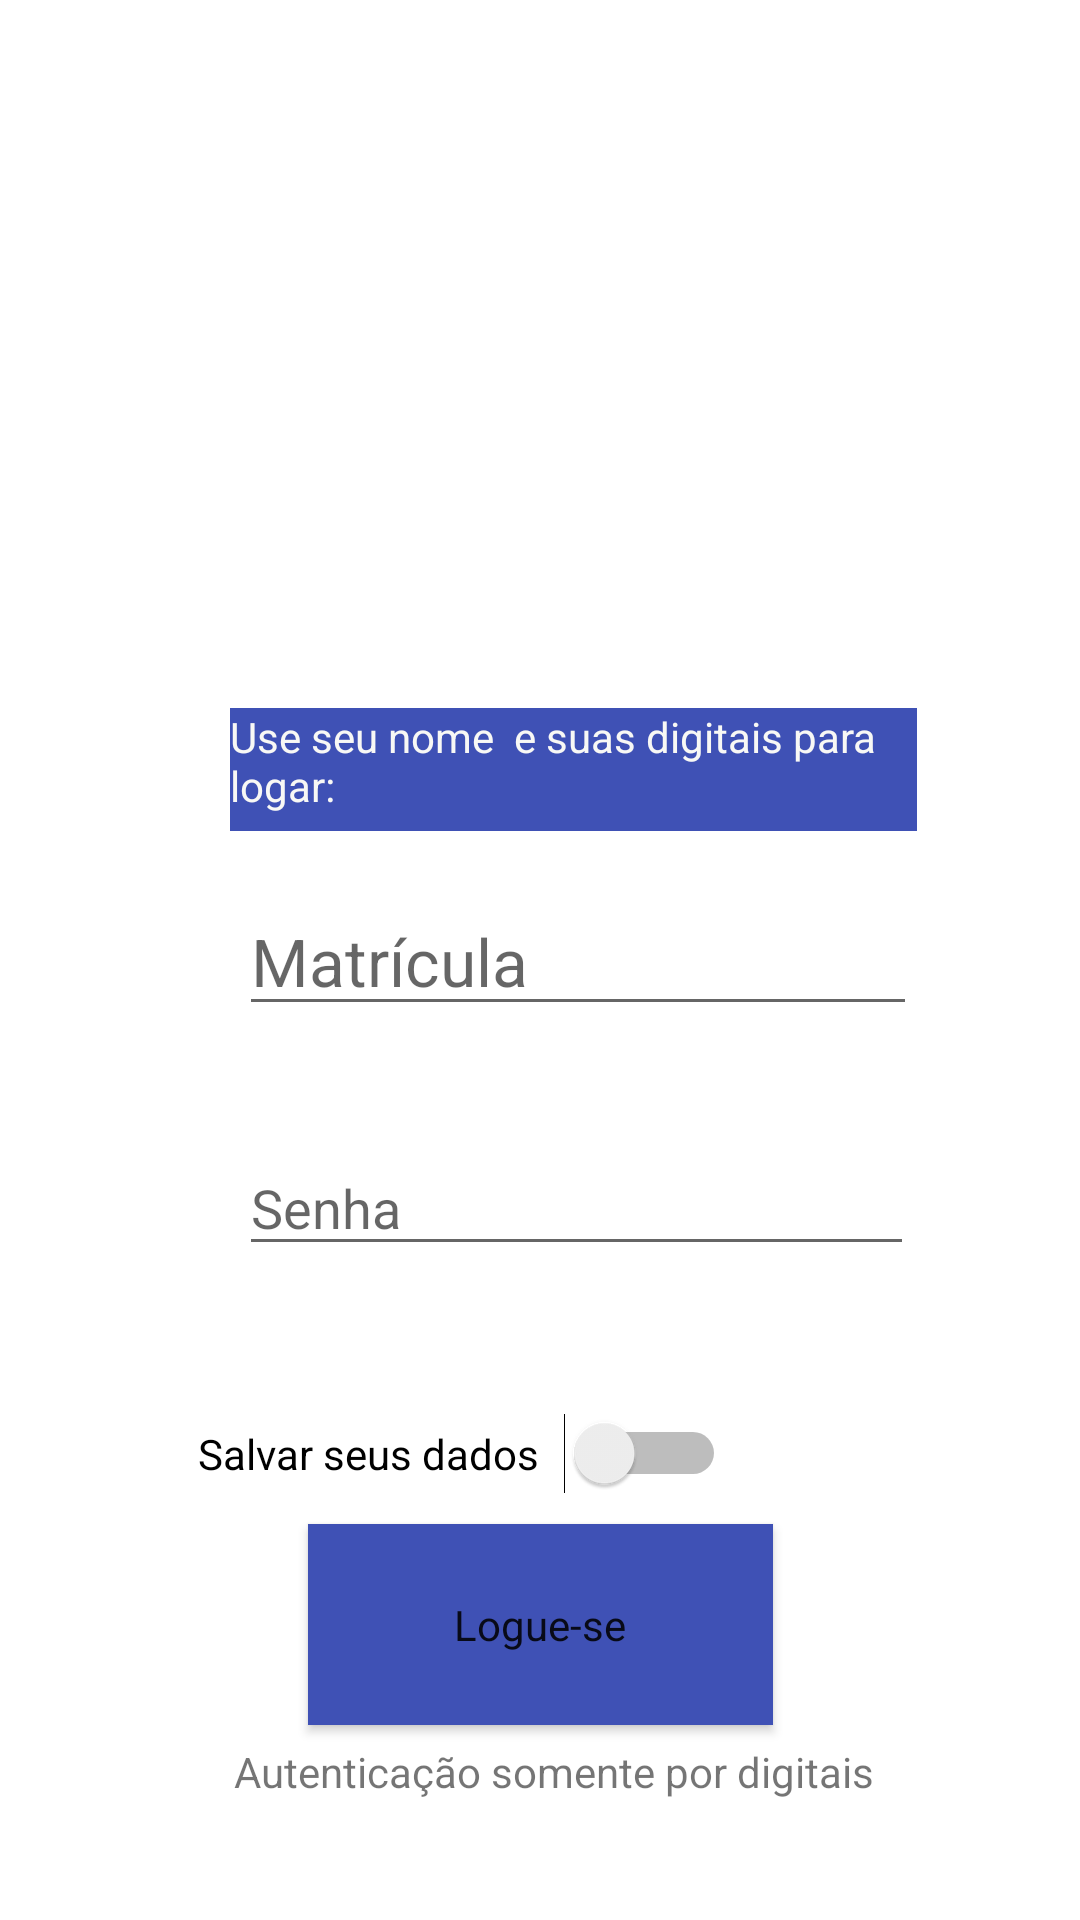

Write the Android layout XML for this screen, with the resource values it uses.
<!-- AndroidManifest.xml: application theme Theme.BometriaAPS -->
<!-- res/layout/activity_main.xml -->
<?xml version="1.0" encoding="utf-8"?>
<androidx.constraintlayout.widget.ConstraintLayout xmlns:android="http://schemas.android.com/apk/res/android"
    xmlns:app="http://schemas.android.com/apk/res-auto"
    xmlns:tools="http://schemas.android.com/tools"
    android:layout_width="match_parent"
    android:layout_height="match_parent"
    tools:context=".MainActivity">

    <TextView
        android:id="@+id/logo"
        android:layout_width="229dp"
        android:layout_height="41dp"
        android:layout_marginStart="102dp"
        android:layout_marginLeft="102dp"
        android:layout_marginTop="6dp"
        android:layout_marginEnd="80dp"
        android:layout_marginRight="80dp"
        android:layout_marginBottom="17dp"
        android:background="#3F51B5"
        android:text="Use seu nome  e suas digitais para logar:"
        android:textColor="#F8F8F5"
        app:layout_constraintBottom_toTopOf="@+id/ptxtname"
        app:layout_constraintEnd_toEndOf="parent"
        app:layout_constraintStart_toStartOf="parent"
        app:layout_constraintTop_toBottomOf="@+id/imageView" />

    <EditText
        android:id="@+id/ptxtname"
        android:layout_width="226dp"
        android:layout_height="42dp"
        android:layout_marginStart="105dp"
        android:layout_marginLeft="105dp"
        android:layout_marginTop="6dp"
        android:layout_marginEnd="80dp"
        android:layout_marginRight="80dp"
        android:layout_marginBottom="32dp"
        android:ems="10"
        android:hint="Matrícula"
        android:inputType="textPersonName"
        android:textAppearance="@style/TextAppearance.AppCompat.Large"
        app:layout_constraintBottom_toTopOf="@+id/txtPass"
        app:layout_constraintEnd_toEndOf="parent"
        app:layout_constraintStart_toStartOf="parent"
        app:layout_constraintTop_toBottomOf="@+id/logo" />

    <Button
        android:id="@+id/btn1"
        android:layout_width="155dp"
        android:layout_height="67dp"
        android:layout_marginStart="128dp"
        android:layout_marginLeft="128dp"
        android:layout_marginTop="6dp"
        android:layout_marginEnd="128dp"
        android:layout_marginRight="128dp"
        android:layout_marginBottom="27dp"
        android:background="#0729E1"
        android:text="Logue-se"
        android:textAppearance="@style/TextAppearance.AppCompat.Body1"
        android:visibility="visible"
        app:backgroundTint="#3F51B5"
        app:layout_constraintBottom_toTopOf="@+id/txtv1"
        app:layout_constraintEnd_toEndOf="parent"
        app:layout_constraintStart_toStartOf="parent"
        app:layout_constraintTop_toBottomOf="@+id/switch1"
        tools:text="Logar"
        tools:visibility="visible" />

    <TextView
        android:id="@+id/txtv1"
        android:layout_width="wrap_content"
        android:layout_height="wrap_content"
        android:layout_marginStart="103dp"
        android:layout_marginLeft="103dp"
        android:layout_marginTop="6dp"
        android:layout_marginEnd="94dp"
        android:layout_marginRight="94dp"
        android:text="Autenticação somente por digitais"
        app:layout_constraintEnd_toEndOf="parent"
        app:layout_constraintStart_toStartOf="parent"
        app:layout_constraintTop_toBottomOf="@+id/btn1" />

    <Switch
        android:id="@+id/switch1"
        android:layout_width="176dp"
        android:layout_height="29dp"
        android:layout_marginStart="117dp"
        android:layout_marginLeft="117dp"
        android:layout_marginTop="6dp"
        android:layout_marginEnd="118dp"
        android:layout_marginRight="118dp"
        android:layout_marginBottom="3dp"
        android:text="Salvar seus dados"
        app:layout_constraintBottom_toTopOf="@+id/btn1"
        app:layout_constraintEnd_toEndOf="parent"
        app:layout_constraintHorizontal_bias="1.0"
        app:layout_constraintStart_toStartOf="parent"
        app:layout_constraintTop_toBottomOf="@+id/txtPass" />

    <EditText
        android:id="@+id/txtPass"
        android:layout_width="225dp"
        android:layout_height="42dp"
        android:layout_marginStart="105dp"
        android:layout_marginLeft="105dp"
        android:layout_marginTop="6dp"
        android:layout_marginEnd="81dp"
        android:layout_marginRight="81dp"
        android:layout_marginBottom="42dp"
        android:ems="10"
        android:hint="Senha"
        android:inputType="textPassword"
        app:layout_constraintBottom_toTopOf="@+id/switch1"
        app:layout_constraintEnd_toEndOf="parent"
        app:layout_constraintStart_toStartOf="parent"
        app:layout_constraintTop_toBottomOf="@+id/ptxtname" />

    <ImageView
        android:id="@+id/imageView"
        android:layout_width="200dp"
        android:layout_height="200dp"
        android:layout_marginStart="106dp"
        android:layout_marginLeft="106dp"
        android:layout_marginTop="30dp"
        android:layout_marginEnd="106dp"
        android:layout_marginRight="106dp"
        android:src="@drawable/ministerio"
        app:layout_constraintEnd_toEndOf="parent"
        app:layout_constraintStart_toStartOf="parent"
        app:layout_constraintTop_toTopOf="parent" />

</androidx.constraintlayout.widget.ConstraintLayout>
<!-- resources referenced by this layout -->
<resources>
  <style name="Theme.BometriaAPS" parent="Theme.MaterialComponents.DayNight.DarkActionBar">
          
          <item name="colorPrimary">@color/purple_500</item>
          <item name="colorPrimaryVariant">@color/purple_700</item>
          <item name="colorOnPrimary">@color/white</item>
          
          <item name="colorSecondary">@color/teal_200</item>
          <item name="colorSecondaryVariant">@color/teal_700</item>
          <item name="colorOnSecondary">@color/black</item>
          
          <item name="android:statusBarColor" tools:targetApi="l">?attr/colorPrimaryVariant</item>
          
      </style>
  <!-- not gathered from this repository: default colours our renderer supplied (Android Studio template values) -->
  <color name="purple_500">#FF6200EE</color>
  <color name="purple_700">#FF3700B3</color>
  <color name="teal_200">#FF03DAC5</color>
  <color name="teal_700">#FF018786</color>
  <color name="black">#FF000000</color>
  <color name="white">#FFFFFFFF</color>
</resources>
